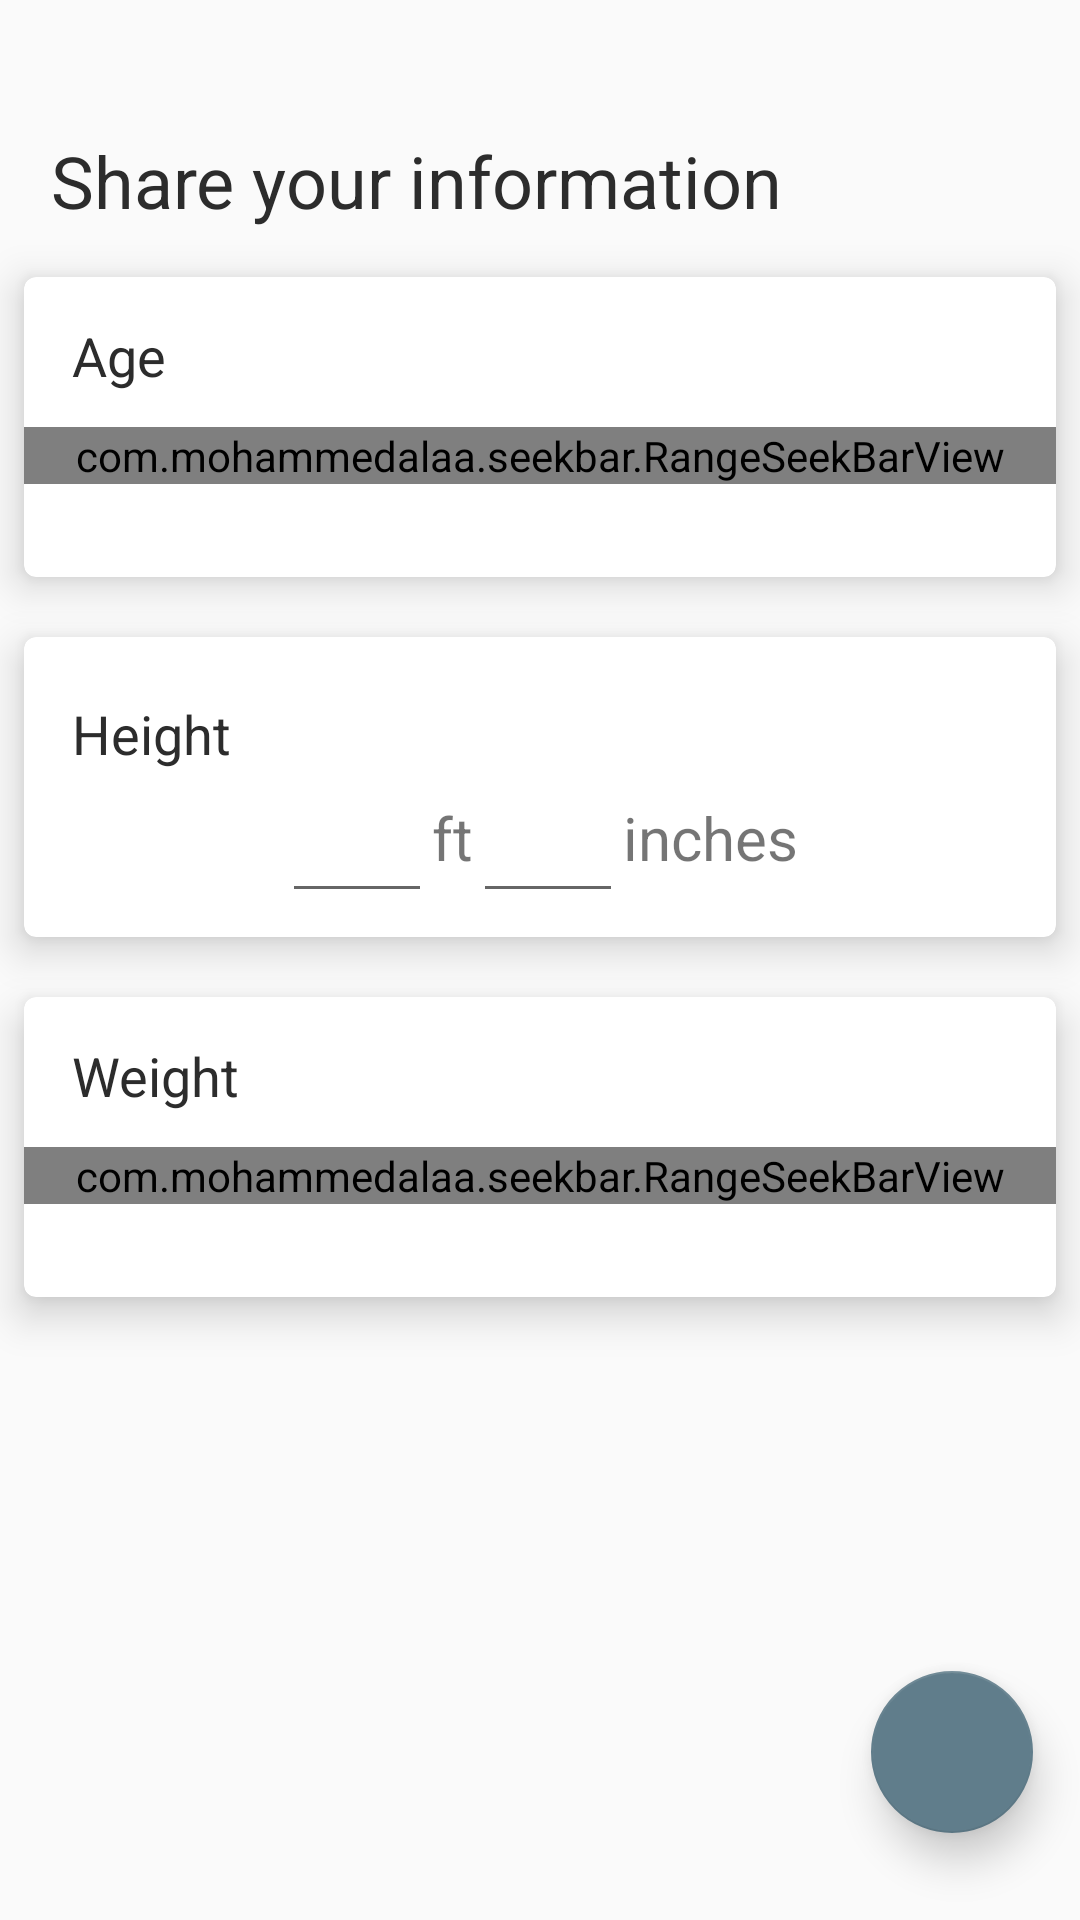

Here is an Android app screen rendered from its layout file. Give the layout XML and the strings, colors and styles it references.
<!-- AndroidManifest.xml: application theme AppTheme -->
<!-- res/layout/activity_starting_page.xml -->
<?xml version="1.0" encoding="utf-8"?>
<android.support.constraint.ConstraintLayout xmlns:android="http://schemas.android.com/apk/res/android"
    xmlns:app="http://schemas.android.com/apk/res-auto"
    xmlns:tools="http://schemas.android.com/tools"
    android:layout_width="match_parent"
    android:layout_height="match_parent"
    tools:context=".StartingPage">


    <TextView
        android:id="@+id/textView"
        android:layout_width="wrap_content"
        android:layout_height="wrap_content"
        android:layout_marginEnd="8dp"
        android:layout_marginStart="8dp"
        android:textSize="24sp"
        android:textColor="@color/font_title"
        android:layout_marginTop="44dp"
        android:text="Share your information"
        app:layout_constraintEnd_toEndOf="parent"
        app:layout_constraintHorizontal_bias="0.09"
        app:layout_constraintStart_toStartOf="parent"
        app:layout_constraintTop_toTopOf="parent" />


    <android.support.v7.widget.CardView
        android:id="@+id/cardView"
        android:layout_width="match_parent"
        android:layout_height="100dp"
        android:layout_marginEnd="8dp"
        android:layout_marginStart="8dp"
        android:layout_marginTop="16dp"
        app:cardCornerRadius="4dp"
        app:cardElevation="8dp"
        app:layout_constraintEnd_toEndOf="parent"
        app:layout_constraintStart_toStartOf="parent"
        app:layout_constraintTop_toBottomOf="@+id/textView">

        <TextView
            android:id="@+id/textView2"
            android:layout_width="wrap_content"
            android:layout_height="wrap_content"
            android:layout_marginStart="16dp"
            android:layout_marginTop="14dp"
            android:text="Age"
            android:textColor="@color/font_title"
            android:textSize="18sp" />

        <com.mohammedalaa.seekbar.RangeSeekBarView
            android:id="@+id/range_seekbar"
            android:layout_width="match_parent"
            android:layout_height="wrap_content"
            android:layout_marginTop="50dp"
            app:barHeight="@dimen/value_bar_barHeight"
            app:baseColor="@color/navy"
            app:circleRadius="@dimen/value_bar_circleRadius"
            app:circleTextColor="@color/white"
            app:circleTextSize="@dimen/value_bar_circleTextSize"
            app:currentValue="60"
            app:fillColor="@color/colorPrimary"
            app:maxValue="150"
            app:minValue="13"
            app:stepValue="5" />
    </android.support.v7.widget.CardView>

    <android.support.v7.widget.CardView
        android:id="@+id/cardView2"
        android:layout_width="match_parent"
        android:layout_height="100dp"
        android:layout_marginEnd="8dp"
        android:layout_marginStart="8dp"
        android:layout_marginTop="20dp"
        app:cardCornerRadius="4dp"
        app:cardElevation="8dp"
        app:layout_constraintEnd_toEndOf="parent"
        app:layout_constraintHorizontal_bias="0.0"
        app:layout_constraintStart_toStartOf="parent"
        app:layout_constraintTop_toBottomOf="@+id/cardView">


        <TextView
            android:id="@+id/textView3"
            android:layout_width="wrap_content"
            android:layout_height="wrap_content"
            android:layout_marginStart="16dp"
            android:layout_marginTop="20dp"
            android:text="Height"
            android:textColor="@color/font_title"
            android:textSize="18sp" />

        <LinearLayout
            android:layout_width="match_parent"
            android:layout_height="50dp"
            android:layout_gravity="bottom"
            android:layout_marginBottom="8dp"
            android:gravity="center"
            android:orientation="horizontal">

            <EditText
                android:layout_width="50dp"
                android:layout_height="50dp"
                android:inputType="number"
                android:maxLength="1"
                android:textSize="20sp" />

            <TextView
                android:layout_width="wrap_content"
                android:layout_height="wrap_content"
                android:text="ft"
                android:textSize="20sp" />

            <EditText
                android:layout_width="50dp"
                android:layout_height="50dp"
                android:inputType="number"
                android:maxLength="2"
                android:textSize="20sp" />

            <TextView
                android:layout_width="wrap_content"
                android:layout_height="wrap_content"
                android:text="inches"
                android:textSize="20sp" />


        </LinearLayout>
    </android.support.v7.widget.CardView>

    <android.support.v7.widget.CardView
        android:id="@+id/weight_card"
        android:layout_width="match_parent"
        android:layout_height="100dp"
        android:layout_marginEnd="8dp"
        android:layout_marginStart="8dp"
        android:layout_marginTop="20dp"
        app:cardCornerRadius="4dp"
        app:cardElevation="8dp"
        app:layout_constraintEnd_toEndOf="parent"
        app:layout_constraintHorizontal_bias="0.0"
        app:layout_constraintStart_toStartOf="parent"
        app:layout_constraintTop_toBottomOf="@+id/cardView2">

        <TextView
            android:layout_width="wrap_content"
            android:layout_height="wrap_content"
            android:layout_marginStart="16dp"
            android:layout_marginTop="14dp"
            android:text="Weight"
            android:textColor="@color/font_title"
            android:textSize="18sp" />

        <com.mohammedalaa.seekbar.RangeSeekBarView
            android:layout_width="match_parent"
            android:layout_height="wrap_content"
            android:layout_marginTop="50dp"
            app:barHeight="@dimen/value_bar_barHeight"
            app:baseColor="@color/navy"
            app:circleRadius="@dimen/value_bar_circleRadius"
            app:circleTextColor="@color/white"
            app:circleTextSize="@dimen/value_bar_circleTextSize"
            app:currentValue="60"
            app:fillColor="@color/colorPrimary"
            app:maxValue="200"
            app:minValue="10"
            app:stepValue="5" />
    </android.support.v7.widget.CardView>


    <android.support.design.widget.FloatingActionButton
        android:id="@+id/fab_next"
        android:layout_width="54dp"
        android:layout_height="54dp"
        android:layout_marginBottom="8dp"
        android:layout_marginEnd="8dp"
        android:layout_marginStart="8dp"
        android:layout_marginTop="8dp"
        android:gravity="center"
        app:elevation="8dp"
        android:src="@drawable/ic_next"
        app:pressedTranslationZ="12dp"
        app:layout_constraintBottom_toBottomOf="parent"
        app:layout_constraintEnd_toEndOf="parent"
        app:layout_constraintHorizontal_bias="0.974"
        app:layout_constraintStart_toStartOf="parent"
        app:layout_constraintTop_toTopOf="parent"
        app:layout_constraintVertical_bias="0.963" />

</android.support.constraint.ConstraintLayout>
<!-- resources referenced by this layout -->
<resources>
  <color name="colorPrimary">#6f80d4</color>
  <color name="font_title">#2c2c2c</color>
  <color name="white">#ffffff</color>
  <style name="AppTheme" parent="Theme.AppCompat.Light.DarkActionBar">
          
          <item name="colorPrimary">@color/colorPrimary</item>
          <item name="colorPrimaryDark">@color/colorPrimaryDark</item>
          <item name="colorAccent">@color/colorAccent</item>
      </style>
  <color name="colorPrimaryDark">#4d63d2</color>
  <color name="colorAccent">#607d8b</color>
</resources>
